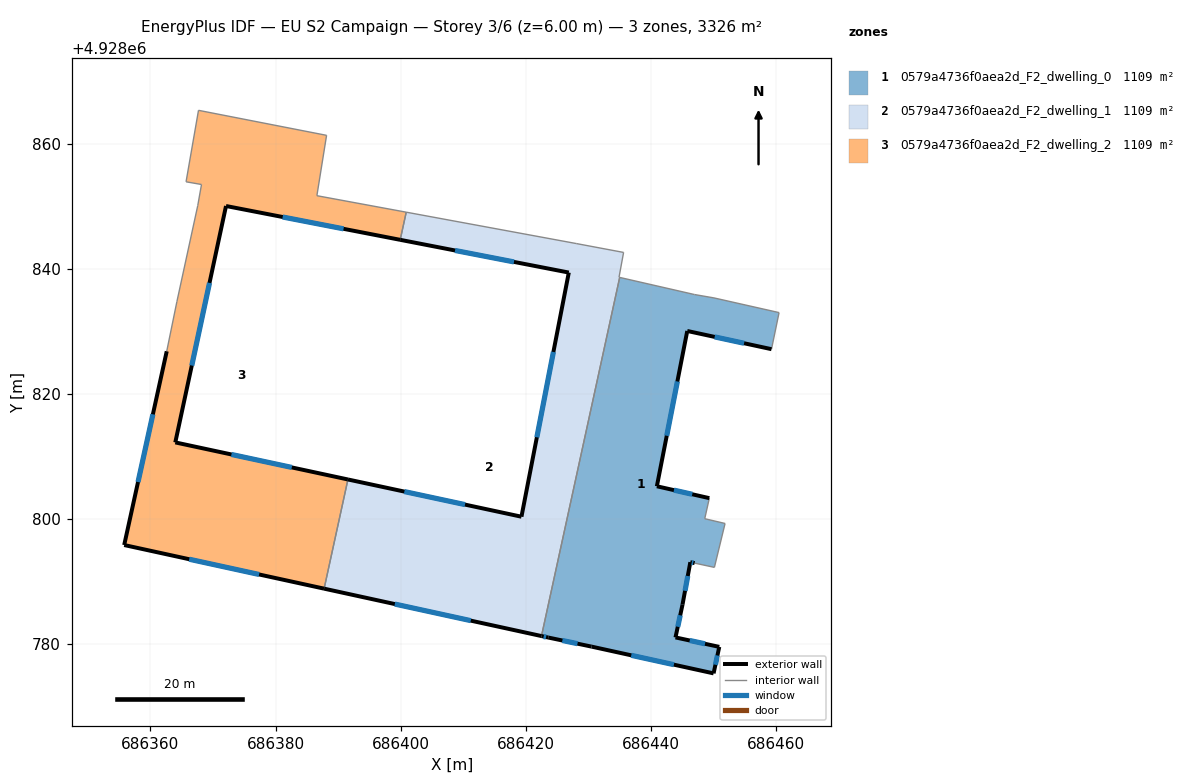
=== STOREY PLAN SPEC (per zone: floor XY polygon, exterior-wall plan segments, windows/doors) ===
zone 1: 0579a4736f0aea2d_F2_dwelling_0  (1108.7 m²)
  floor: (686450.94, 4928779.56) (686443.94, 4928781.07) (686445.07, 4928786.31) (686446.32, 4928793.10) (686447.01, 4928792.95) (686450.17, 4928792.27) (686451.87, 4928799.29) (686448.62, 4928800.05) (686449.36, 4928803.34) (686440.97, 4928805.24) (686445.83, 4928830.07) (686459.30, 4928827.16) (686460.51, 4928833.00) (686450.09, 4928835.36) (686446.97, 4928835.89) (686435.02, 4928838.63) (686422.52, 4928781.29) (686423.61, 4928781.05) (686430.53, 4928779.60) (686450.04, 4928775.32)
  exterior wall: (686459.30, 4928827.16) – (686445.83, 4928830.07)  [13.8 m]
    window: (686454.92, 4928828.10) – (686450.21, 4928829.12)  [5.1 m²]
  exterior wall: (686445.83, 4928830.07) – (686440.97, 4928805.24)  [25.3 m]
    window: (686444.25, 4928821.99) – (686442.55, 4928813.31)  [9.3 m²]
  exterior wall: (686440.97, 4928805.24) – (686449.36, 4928803.34)  [8.6 m]
    window: (686443.69, 4928804.62) – (686446.63, 4928803.95)  [3.2 m²]
  exterior wall: (686447.01, 4928792.95) – (686446.32, 4928793.10)  [0.7 m]
    window: (686446.78, 4928792.99) – (686446.54, 4928793.05)  [0.3 m²]
  exterior wall: (686446.32, 4928793.10) – (686445.07, 4928786.31)  [6.9 m]
    window: (686445.91, 4928790.89) – (686445.47, 4928788.51)  [2.5 m²]
  exterior wall: (686445.07, 4928786.31) – (686443.94, 4928781.07)  [5.4 m]
    window: (686444.70, 4928784.60) – (686444.31, 4928782.77)  [2.0 m²]
  exterior wall: (686443.94, 4928781.07) – (686450.94, 4928779.56)  [7.2 m]
    window: (686446.22, 4928780.58) – (686448.67, 4928780.05)  [2.6 m²]
  exterior wall: (686450.94, 4928779.56) – (686450.04, 4928775.32)  [4.3 m]
    window: (686450.65, 4928778.18) – (686450.33, 4928776.70)  [1.6 m²]
  exterior wall: (686450.04, 4928775.32) – (686430.53, 4928779.60)  [20.0 m]
    window: (686443.69, 4928776.71) – (686436.87, 4928778.21)  [7.3 m²]
  exterior wall: (686430.53, 4928779.60) – (686423.61, 4928781.05)  [7.1 m]
    window: (686428.28, 4928780.07) – (686425.86, 4928780.58)  [2.6 m²]
  exterior wall: (686423.61, 4928781.05) – (686422.52, 4928781.29)  [1.1 m]
    window: (686423.25, 4928781.12) – (686422.87, 4928781.21)  [0.4 m²]
  interior walls: 9
zone 2: 0579a4736f0aea2d_F2_dwelling_1  (1108.7 m²)
  floor: (686422.52, 4928781.29) (686435.02, 4928838.63) (686434.92, 4928838.66) (686435.65, 4928842.62) (686428.08, 4928844.04) (686400.89, 4928849.06) (686399.93, 4928844.64) (686426.89, 4928839.41) (686419.32, 4928800.37) (686391.57, 4928806.32) (686387.76, 4928788.87)
  exterior wall: (686422.52, 4928781.29) – (686387.76, 4928788.87)  [35.6 m]
    window: (686411.21, 4928783.75) – (686399.07, 4928786.40)  [13.0 m²]
  exterior wall: (686391.57, 4928806.32) – (686419.32, 4928800.37)  [28.4 m]
    window: (686400.59, 4928804.39) – (686410.29, 4928802.30)  [10.4 m²]
  exterior wall: (686419.32, 4928800.37) – (686426.89, 4928839.41)  [39.8 m]
    window: (686421.78, 4928813.06) – (686424.42, 4928826.71)  [14.6 m²]
  exterior wall: (686426.89, 4928839.41) – (686399.93, 4928844.64)  [27.5 m]
    window: (686418.12, 4928841.11) – (686408.70, 4928842.94)  [10.1 m²]
  interior walls: 7
zone 3: 0579a4736f0aea2d_F2_dwelling_2  (1108.7 m²)
  floor: (686387.76, 4928788.87) (686391.57, 4928806.32) (686363.97, 4928812.25) (686372.08, 4928850.05) (686399.93, 4928844.64) (686400.89, 4928849.06) (686386.61, 4928851.70) (686388.16, 4928861.35) (686367.68, 4928865.35) (686365.69, 4928853.92) (686368.16, 4928853.49) (686367.56, 4928850.11) (686364.23, 4928834.78) (686362.60, 4928826.82) (686355.80, 4928795.84)
  exterior wall: (686399.93, 4928844.64) – (686372.08, 4928850.05)  [28.4 m]
    window: (686390.87, 4928846.40) – (686381.13, 4928848.29)  [10.4 m²]
  exterior wall: (686372.08, 4928850.05) – (686363.97, 4928812.25)  [38.7 m]
    window: (686369.44, 4928837.75) – (686366.60, 4928824.54)  [14.2 m²]
  exterior wall: (686363.97, 4928812.25) – (686391.57, 4928806.32)  [28.2 m]
    window: (686372.94, 4928810.32) – (686382.59, 4928808.25)  [10.4 m²]
  exterior wall: (686387.76, 4928788.87) – (686355.80, 4928795.84)  [32.7 m]
    window: (686377.37, 4928791.13) – (686366.19, 4928793.57)  [12.0 m²]
  exterior wall: (686355.80, 4928795.84) – (686362.60, 4928826.82)  [31.7 m]
    window: (686358.01, 4928805.91) – (686360.39, 4928816.74)  [11.6 m²]
  interior walls: 10

=== DERIVED (storey summary) ===
Building: EU S2 Campaign
Storey: 3 of 6  (floor level z = 6.00 m)
Storey gross floor area: 3326.0 m²
Zones on this storey: 3
  - 0579a4736f0aea2d_F2_dwelling_0: floor 1108.7 m²; exterior wall 100.3 m (300.9 m²); 11 window(s) 36.8 m²; WWR 12.2%
  - 0579a4736f0aea2d_F2_dwelling_1: floor 1108.7 m²; exterior wall 131.2 m (393.5 m²); 4 window(s) 48.1 m²; WWR 12.2%
  - 0579a4736f0aea2d_F2_dwelling_2: floor 1108.7 m²; exterior wall 159.7 m (479.1 m²); 5 window(s) 58.5 m²; WWR 12.2%
Zone adjacency (shared interzone walls):
  - 0579a4736f0aea2d_F2_dwelling_0 ↔ 0579a4736f0aea2d_F2_dwelling_1
  - 0579a4736f0aea2d_F2_dwelling_1 ↔ 0579a4736f0aea2d_F2_dwelling_2